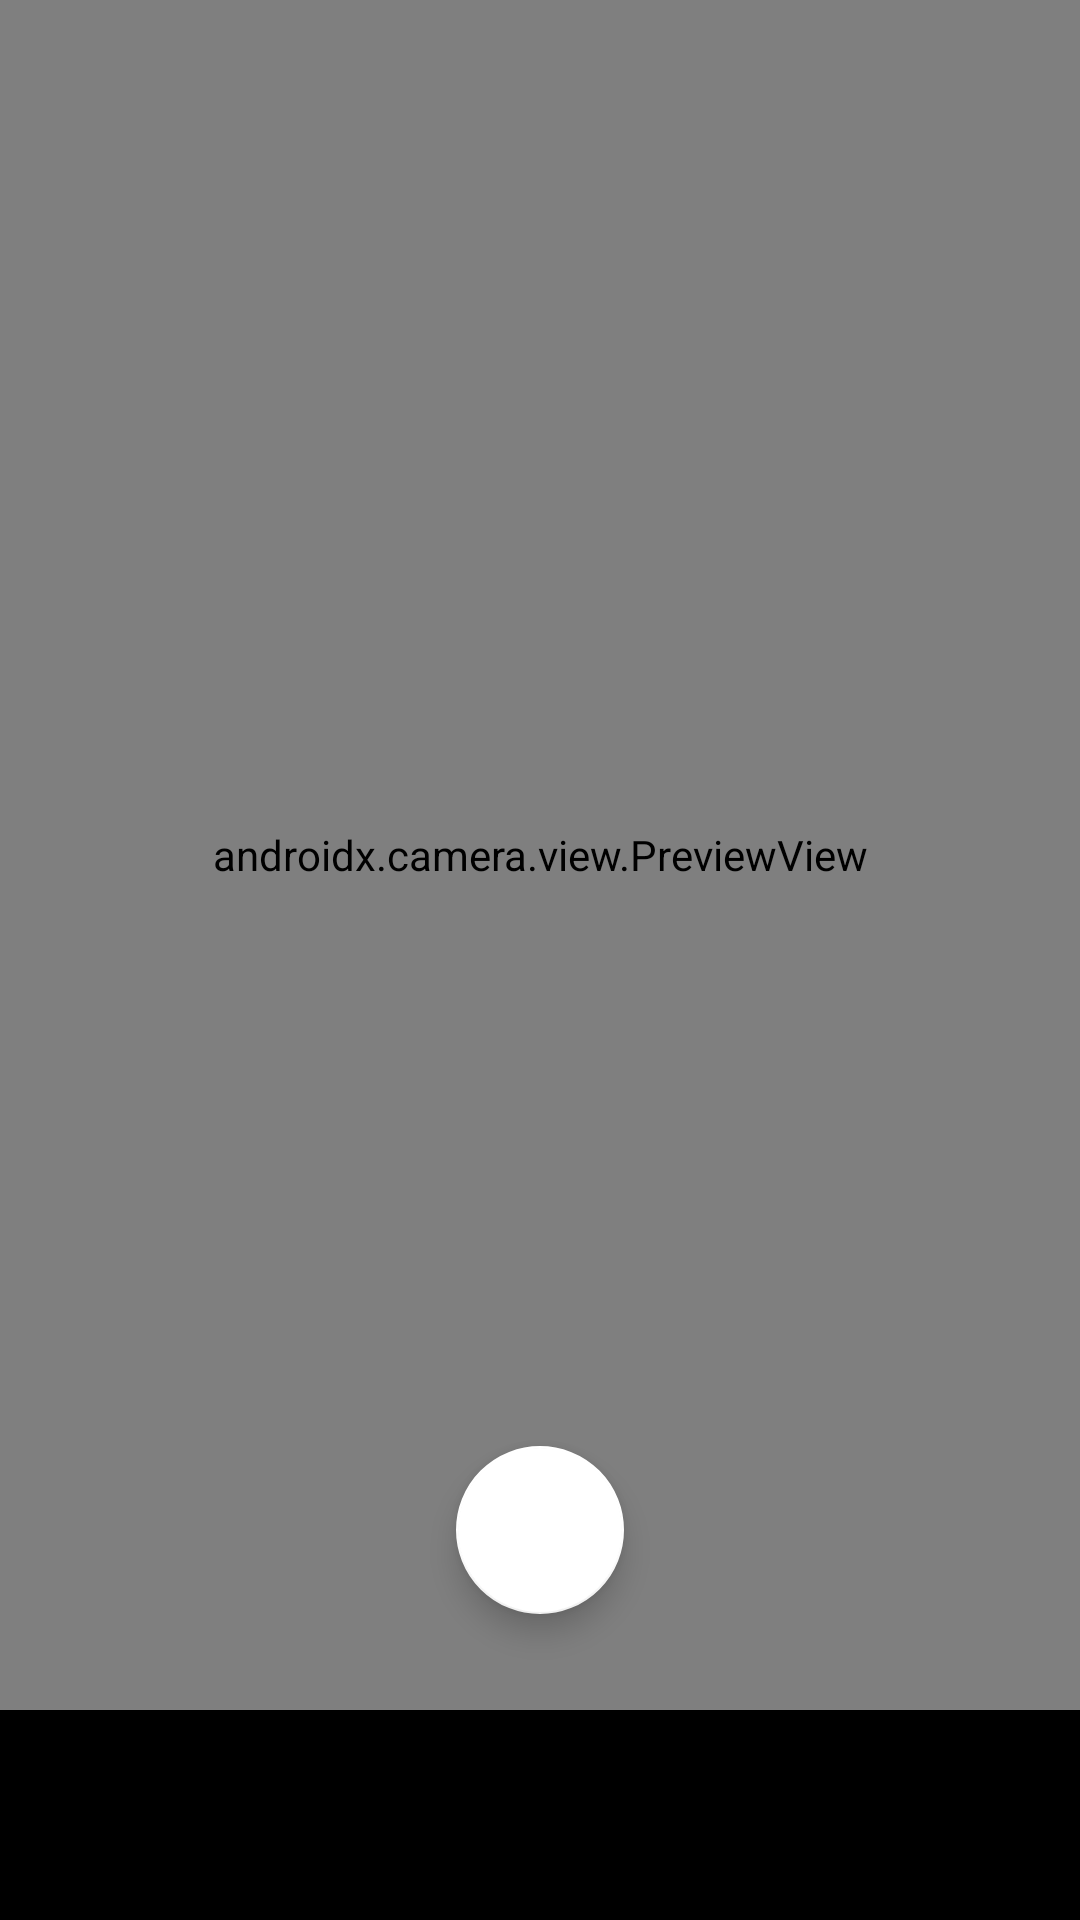

The Android layout XML behind this screen, and the referenced resources:
<!-- AndroidManifest.xml: application theme Theme.SnapShot -->
<!-- res/layout/camera_fragment.xml -->
<?xml version="1.0" encoding="utf-8"?>
<layout
    xmlns:android="http://schemas.android.com/apk/res/android"
    xmlns:tools="http://schemas.android.com/tools"
    xmlns:app="http://schemas.android.com/apk/res-auto"
    tools:context=".CameraXFragment">

    <data>
        <variable
            name="camera"
            type="com.example.snapshot.CameraXFragment" />
    </data>
    <RelativeLayout
        android:layout_width="match_parent"
        android:layout_height="match_parent"
        android:background="@android:color/black">

        <androidx.camera.view.PreviewView
            android:id="@+id/viewFinder"
            android:layout_width="match_parent"
            android:layout_height="match_parent"
            android:layout_marginBottom="70dp" />

        <com.google.android.material.floatingactionbutton.FloatingActionButton
            android:id="@+id/fab_camera"
            android:layout_width="wrap_content"
            android:layout_height="wrap_content"
            android:layout_alignBottom="@+id/viewFinder"
            android:layout_centerHorizontal="true"
            android:layout_marginTop="32dp"
            android:layout_marginBottom="32dp"
            android:contentDescription="@string/takephoto"
            android:src="@drawable/ic_baseline_camera_alt_24"
            app:backgroundTint="@android:color/white"
            app:fabSize="normal" />


    </RelativeLayout>



</layout>
<!-- resources referenced by this layout -->
<resources>
  <style name="Theme.SnapShot" parent="Theme.MaterialComponents.DayNight.DarkActionBar">
          
          <item name="colorPrimary">@color/purple_500</item>
          <item name="colorPrimaryVariant">@color/purple_700</item>
          <item name="colorOnPrimary">@color/white</item>
          
          <item name="colorSecondary">@color/teal_200</item>
          <item name="colorSecondaryVariant">@color/teal_700</item>
          <item name="colorOnSecondary">@color/black</item>
          
          <item name="android:statusBarColor" tools:targetApi="l">?attr/colorPrimaryVariant</item>
          
      </style>
  <!-- not gathered from this repository: default colours our renderer supplied (Android Studio template values) -->
  <color name="purple_500">#FF6200EE</color>
  <color name="purple_700">#FF3700B3</color>
  <color name="teal_200">#FF03DAC5</color>
  <color name="teal_700">#FF018786</color>
  <color name="black">#FF000000</color>
  <color name="white">#FFFFFFFF</color>
</resources>
